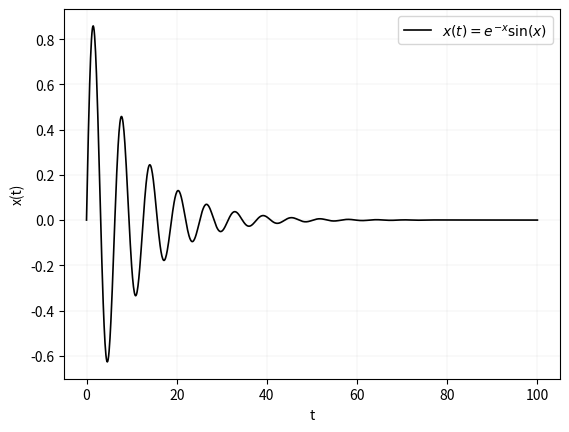

Write Python code to recreate this figure.
'''
[redacted]
20.07.2020

Script de python muy básico para ejemplificar cómo hacer
gráficas.

Instrucciones de ejecución
- Linux: en terminal ir a la carpeta en la que está guardado el .py y
ejecutar el comando "python3 graph-example.py"
- Windows: utilizar Spyder de Anaconda o VS Code o su IDE de preferencia.
Creo que en la cmd de windows funciona el mismo comando de linux.

Al ejecutar el programa se va a guardar la gráfica en la misma carpeta
donde se enuentra el .py.
'''

# Importar módulo matplotlib.pyplot para poder utilizar funciones
# de graficación
import matplotlib.pyplot as plt
# Importar numpy para poder utilizar arreglos eficientes (en
# comparación de las listas culeras de Python)
import numpy as np

# Definir la función que se desea graficar utilizando funciones de
# numpy.
def x_t(x):
    return np.exp(-0.1*x)*np.sin(x)

# Crear un arreglo con todos los puntos de t (busar documentación
# de numpy para entender a fondo qué hace np.linspace, también
# podría utilizarse np.arange)
t = np.linspace(0, 100, 1000)

# Crear un arreglo con todos los valores de x(t), utilizando la
# función definida arriba
x = x_t(t)

# Utilizar la función plot de matplotlib.pyplot para graficar la curva
# revisar la documnetación para entender todo lo que tiene plt.plot
plt.plot(t, x, '-k', lw=1.2, label=r'$x(t)=e^{-x}\sin (x)$')
# Colocar la leyenda con el label de la curva graficada arriba
plt.legend(loc='best')
# Colocarle grilla a la gráfica, modificando lw se modifica el grosor
# de línea
plt.grid('--k', lw=0.1)
# Label de y
plt.ylabel('x(t)')
# Label de x
plt.xlabel('t')
# Guardar la gráfica. Yo prefiero guardar mis imágenes como PDF porque
# son más livianas (evitan que overleaf se crashee, si es que lo utilizan
# para LaTex) y la definición de la imagen no se pierde.
plt.savefig("graph-example.pdf")
# Mostrar la gráfica. Sin esto no se muestra la gráfica.
plt.show()
